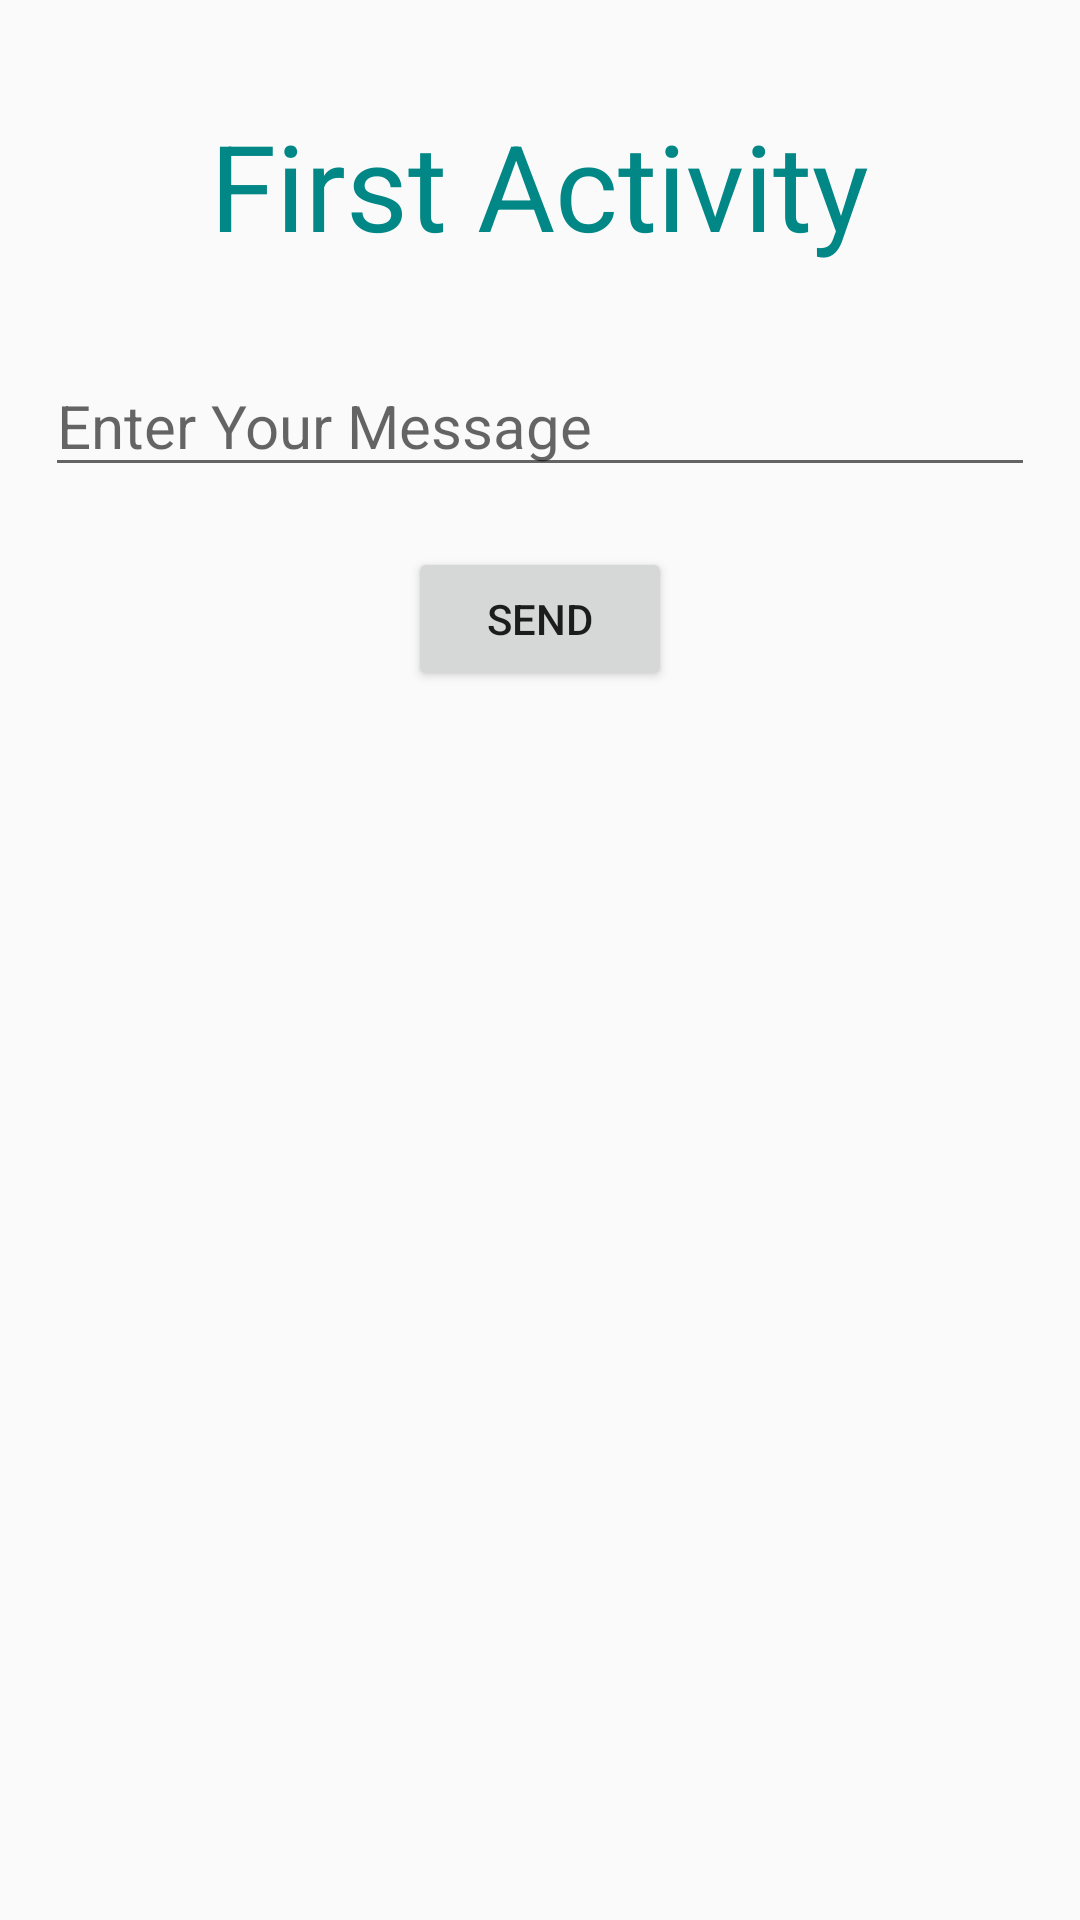

Write the Android layout XML for this screen, with the resource values it uses.
<!-- AndroidManifest.xml: application theme Theme.ProjectShareMessage -->
<!-- res/layout/activity_main.xml -->
<?xml version="1.0" encoding="utf-8"?>
<LinearLayout
    xmlns:android="http://schemas.android.com/apk/res/android"
    xmlns:app="http://schemas.android.com/apk/res-auto"
    xmlns:tools="http://schemas.android.com/tools"
    android:layout_width="match_parent"
    android:layout_height="match_parent"
    android:orientation="vertical"
    android:padding="15dp"
    tools:context=".MainActivity">
    <TextView
        android:layout_width="wrap_content"
        android:layout_height="wrap_content"
        android:text="First Activity"
        android:layout_gravity="center"
        android:textSize="40dp"
        android:layout_marginTop="20dp"
        android:textColor="@color/teal_700"/>
    <EditText
        android:id="@+id/editMessage"
        android:layout_width="match_parent"
        android:layout_height="wrap_content"
        android:hint="Enter Your Message"
        android:textSize="20dp"
        android:layout_marginTop="30dp"/>
    <Button
        android:id="@+id/btnSendMessage"
        android:layout_width="wrap_content"
        android:layout_height="wrap_content"
        android:text="Send"
        android:layout_gravity="center"
        android:layout_marginTop="20dp"/>
</LinearLayout>
<!-- resources referenced by this layout -->
<resources>
  <style name="Theme.ProjectShareMessage" parent="Theme.AppCompat.Light.DarkActionBar">
          
          
      </style>
  <!-- not gathered from this repository: default colours our renderer supplied (Android Studio template values) -->
  <color name="teal_700">#FF018786</color>
</resources>
